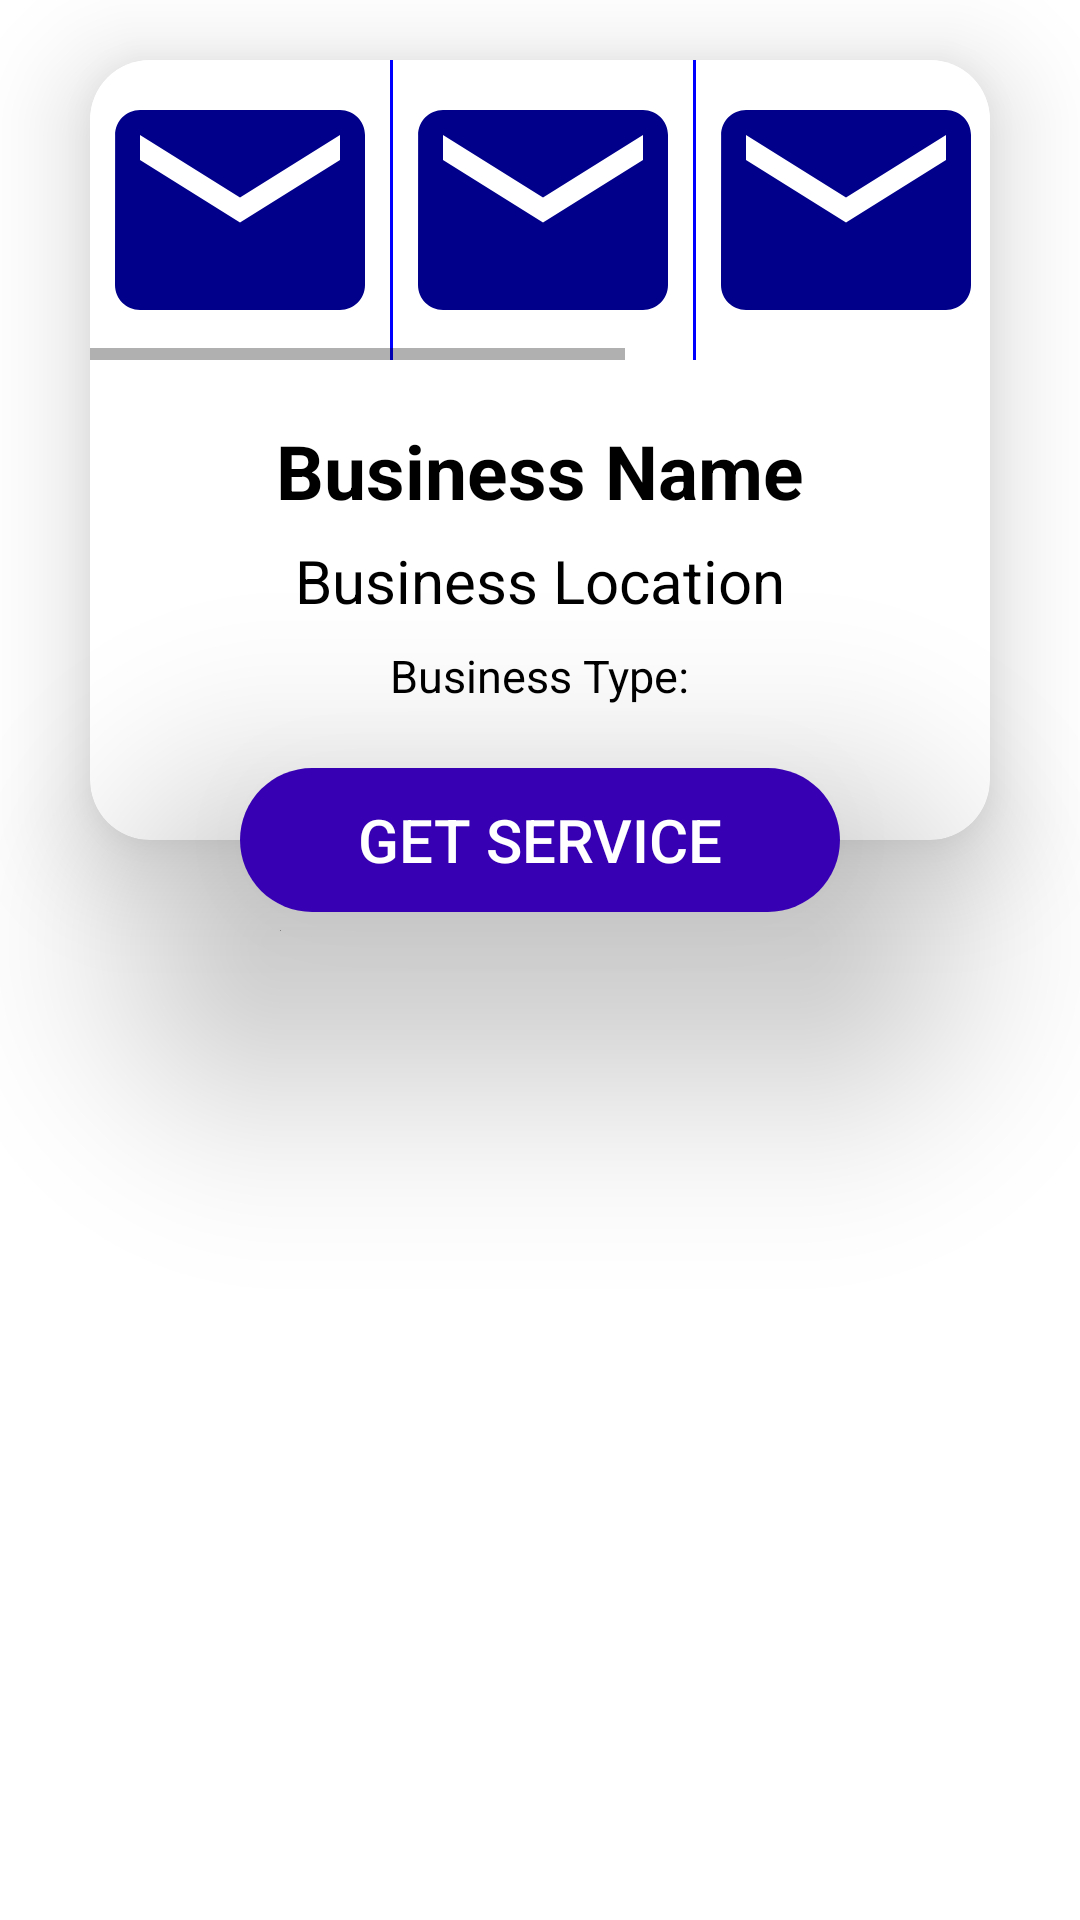

The Android layout XML behind this screen, and the referenced resources:
<!-- AndroidManifest.xml: application theme Theme.Evonza -->
<!-- res/layout/business_single_list.xml -->
<?xml version="1.0" encoding="utf-8"?>
<androidx.constraintlayout.widget.ConstraintLayout xmlns:android="http://schemas.android.com/apk/res/android"
    xmlns:app="http://schemas.android.com/apk/res-auto"
    xmlns:tools="http://schemas.android.com/tools"
    android:layout_width="match_parent"
    android:layout_height="wrap_content"
    >

        <androidx.constraintlayout.widget.ConstraintLayout
            android:layout_width="match_parent"
            android:layout_height="match_parent">

            <androidx.cardview.widget.CardView
                android:id="@+id/listings"
                android:layout_width="match_parent"
                android:layout_height="260dp"
                android:layout_marginStart="30dp"
                android:layout_marginLeft="30dp"
                android:layout_marginTop="20dp"
                android:layout_marginEnd="30dp"
                android:layout_marginRight="30dp"
                app:cardCornerRadius="20dp"
                app:cardElevation="20dp"
                app:layout_constraintEnd_toEndOf="parent"
                app:layout_constraintHorizontal_bias="0.0"
                app:layout_constraintStart_toStartOf="parent"
                app:layout_constraintTop_toTopOf="parent"
                app:layout_constraintVertical_bias="0.141">

                <HorizontalScrollView
                    android:layout_width="match_parent"
                    android:layout_height="100dp">

                    <LinearLayout
                        android:layout_width="match_parent"
                        android:layout_height="match_parent">

                        <ImageView
                            android:layout_width="100dp"
                            android:background="#ffffff"
                            android:layout_height="100dp"
                            android:src="@drawable/ic_baseline_email_24"/>

                        <View
                            android:layout_width="1dp"
                            android:layout_height="match_parent"
                            android:background="#FF0000FF" />

                        <ImageView
                            android:layout_width="100dp"
                            android:background="#ffffff"
                            android:layout_height="100dp"
                            android:src="@drawable/ic_baseline_email_24"/>

                        <View
                            android:layout_width="1dp"
                            android:layout_height="match_parent"
                            android:background="#FF0000FF" />

                        <ImageView
                            android:layout_width="100dp"
                            android:background="#ffffff"
                            android:layout_height="100dp"
                            android:src="@drawable/ic_baseline_email_24"/>

                        <View
                            android:layout_width="1dp"
                            android:layout_height="match_parent"
                            android:background="#FF0000FF" />

                        <ImageView
                            android:layout_width="100dp"
                            android:background="#ffffff"
                            android:layout_height="100dp"
                            android:src="@drawable/ic_baseline_email_24"/>

                        <View
                            android:layout_width="1dp"
                            android:layout_height="match_parent"
                            android:background="#FF0000FF" />

                        <ImageView
                            android:layout_width="100dp"
                            android:background="#ffffff"
                            android:layout_height="100dp"
                            android:src="@drawable/ic_baseline_email_24"/>

                        <View
                            android:layout_width="1dp"
                            android:layout_height="match_parent"
                            android:background="#FF0000FF" />

                    </LinearLayout>

                </HorizontalScrollView>

                <TextView
                    android:id="@+id/BusinessName"
                    android:layout_width="wrap_content"
                    android:layout_height="wrap_content"
                    android:layout_marginTop="120dp"
                    android:layout_gravity="center_horizontal"
                    android:text="Business Name"
                    android:textStyle="bold"
                    android:textColor="#000000"
                    android:textSize="25sp"/>

                <TextView
                    android:id="@+id/Businesslocation"
                    android:layout_width="wrap_content"
                    android:layout_height="wrap_content"
                    android:layout_marginTop="160dp"
                    android:layout_gravity="center_horizontal"
                    android:text="Business Location"
                    android:textColor="#000000"
                    android:textSize="20sp" />

                <TextView
                    android:id="@+id/Businesscategory"
                    android:layout_width="wrap_content"
                    android:layout_height="wrap_content"
                    android:layout_marginTop="195dp"
                    android:text="Business Type:"
                    android:layout_gravity="center_horizontal"
                    android:textColor="#000000"
                    android:textSize="15sp" />

            </androidx.cardview.widget.CardView>

            <androidx.cardview.widget.CardView
                android:id="@+id/cardView2"
                android:layout_width="200dp"
                android:layout_height="wrap_content"
                app:cardCornerRadius="28dp"
                app:cardElevation="50dp"
                app:layout_constraintBottom_toBottomOf="@id/listings"
                app:layout_constraintEnd_toEndOf="parent"
                app:layout_constraintStart_toStartOf="parent"
                app:layout_constraintTop_toBottomOf="@id/listings">

                <Button
                    android:id="@+id/getservicebutton"
                    android:layout_width="200dp"
                    android:layout_height="wrap_content"
                    android:layout_gravity="center"
                    android:background="@color/purple_700"
                    android:text="Get Service"
                    android:textColor="#fff"
                    android:textSize="20sp"
                    app:layout_constraintBottom_toBottomOf="@id/listings"
                    app:layout_constraintEnd_toEndOf="parent"
                    app:layout_constraintStart_toStartOf="parent"
                    app:layout_constraintTop_toBottomOf="@id/listings"
                    tools:layout_editor_absoluteX="164dp"
                    tools:layout_editor_absoluteY="522dp" />

            </androidx.cardview.widget.CardView>

        </androidx.constraintlayout.widget.ConstraintLayout>






</androidx.constraintlayout.widget.ConstraintLayout>
<!-- resources referenced by this layout -->
<resources>
  <!-- drawable ic_baseline_email_24 (drawable) -->
  <vector xmlns:android="http://schemas.android.com/apk/res/android"
      android:width="24dp"
      android:height="24dp"
      android:viewportWidth="24"
      android:viewportHeight="24"
      android:tint="#00008b">
    <path
        android:fillColor="#00008b"
        android:pathData="M20,4L4,4c-1.1,0 -1.99,0.9 -1.99,2L2,18c0,1.1 0.9,2 2,2h16c1.1,0 2,-0.9 2,-2L22,6c0,-1.1 -0.9,-2 -2,-2zM20,8l-8,5 -8,-5L4,6l8,5 8,-5v2z"/>
  </vector>
  <style name="Theme.Evonza" parent="Theme.MaterialComponents.DayNight.DarkActionBar">
          
          <item name="colorPrimary">@color/purple_500</item>
          <item name="colorPrimaryVariant">@color/purple_700</item>
          <item name="colorOnPrimary">@color/white</item>
          
          <item name="colorSecondary">@color/teal_200</item>
          <item name="colorSecondaryVariant">@color/teal_700</item>
          <item name="colorOnSecondary">@color/black</item>
          
          <item name="android:statusBarColor" tools:targetApi="l">?attr/colorPrimaryVariant</item>
          
      </style>
  <!-- not gathered from this repository: default colours our renderer supplied (Android Studio template values) -->
  <color name="purple_500">#FF6200EE</color>
  <color name="purple_700">#FF3700B3</color>
  <color name="teal_200">#FF03DAC5</color>
  <color name="teal_700">#FF018786</color>
  <color name="black">#FF000000</color>
  <color name="white">#FFFFFFFF</color>
</resources>
